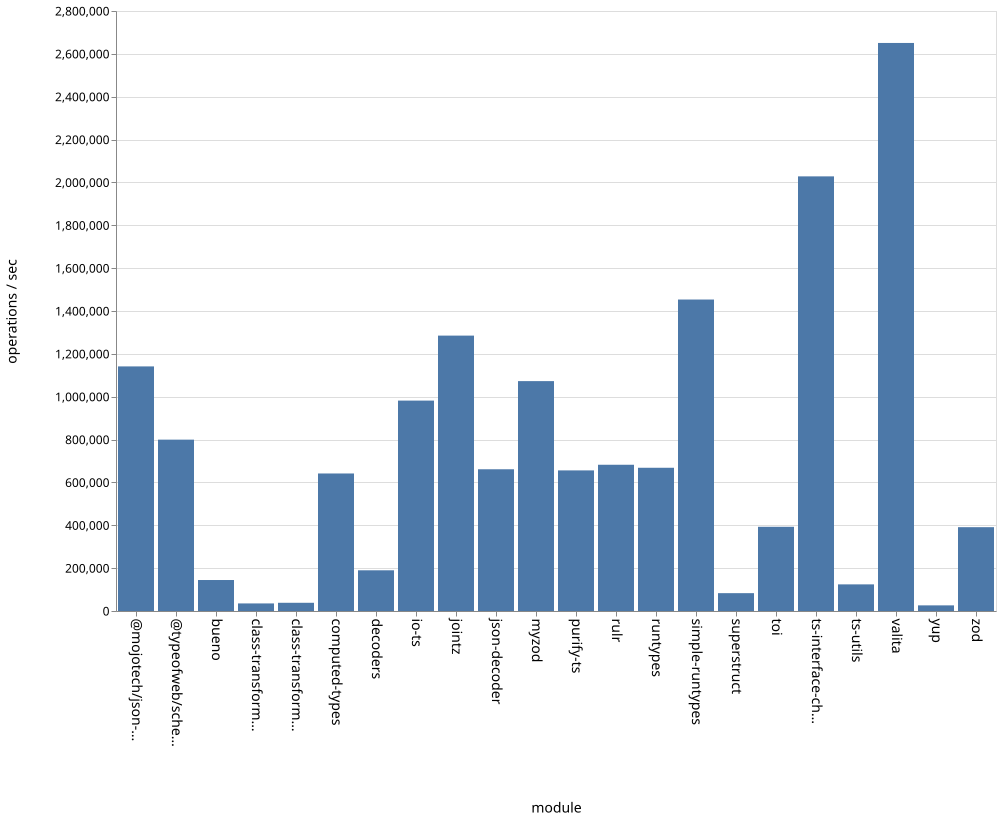

Data behind this chart, as committed beside it:
name, ops
bueno, 144588
class-transformer-validator-async, 35350
class-transformer-validator-sync, 38336
computed-types, 641783
decoders, 189950
io-ts, 981900
jointz, 1285176
json-decoder, 661431
@mojotech/json-type-validation, 1141436
myzod, 1072805
purify-ts, 656135
rulr, 682486
runtypes, 668433
simple-runtypes, 1453527
superstruct, 83269
toi, 392988
ts-interface-checker, 2028285
ts-utils, 124269
@typeofweb/schema, 799659
valita, 2650884
yup, 26284
zod, 391183
